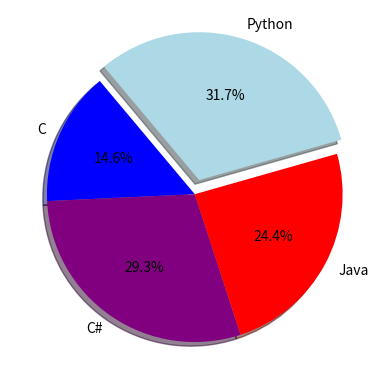

The script that saved this image:
#
# MIT License
#
# Copyright (C) 2021 <FacuFalcone - CaidevOficial>
#
# Permission is hereby granted, free of charge, to any person obtaining a copy
# of this software and associated documentation files (the "Software"), to deal
# in the Software without restriction, including without limitation the rights
# to use, copy, modify, merge, publish, distribute, sublicense, and/or sell
# copies of the Software, and to permit persons to whom the Software is
# furnished to do so, subject to the following conditions:
# 
# The above copyright notice and this permission notice shall be included in all
# copies or substantial portions of the Software.
# 
# THE SOFTWARE IS PROVIDED "AS IS", WITHOUT WARRANTY OF ANY KIND, EXPRESS OR
# IMPLIED, INCLUDING BUT NOT LIMITED TO THE WARRANTIES OF MERCHANTABILITY,
# FITNESS FOR A PARTICULAR PURPOSE AND NONINFRINGEMENT. IN NO EVENT SHALL THE
# AUTHORS OR COPYRIGHT HOLDERS BE LIABLE FOR ANY CLAIM, DAMAGES OR OTHER
# LIABILITY, WHETHER IN AN ACTION OF CONTRACT, TORT OR OTHERWISE, ARISING FROM,
# OUT OF OR IN CONNECTION WITH THE SOFTWARE OR THE USE OR OTHER DEALINGS IN THE
# SOFTWARE.
#
# You should have received a copy of the MIT license
# along with this program.  If not, see <https://opensource.org/licenses/MIT>.
#
# [redacted]

import matplotlib.pyplot as plt
import numpy as np

def graphicPieChart():
    """
    This function shows a graphic of a pie chart.
    """
    # Create a list of the slices that will be used to create the pie chart.
    slices = [150,300,250,325]
    # Create a list of the labels of each portion of the pie chart.
    labels = ['C', 'C#', 'Java', 'Python']
    # Create a list of colors to be used for each portion of the pie chart.
    colors = ['blue', 'purple', 'red', 'lightblue']
    # Create a pie chart
    plt.pie(slices, labels=labels, colors=colors,
            startangle=130, shadow=True, explode=(0,0,0,0.1),
            autopct='%1.1f%%')
    
    # Draw a circle at the center of the pie to make it look like a donut
    #centre_circle = plt.Circle((0,0),0.7,color='white')
    
    fig = plt.gcf()
    #fig.gca().add_artist(centre_circle)
    
    # Show the pie chart
    plt.show()

if __name__ == "__main__":
    graphicPieChart()